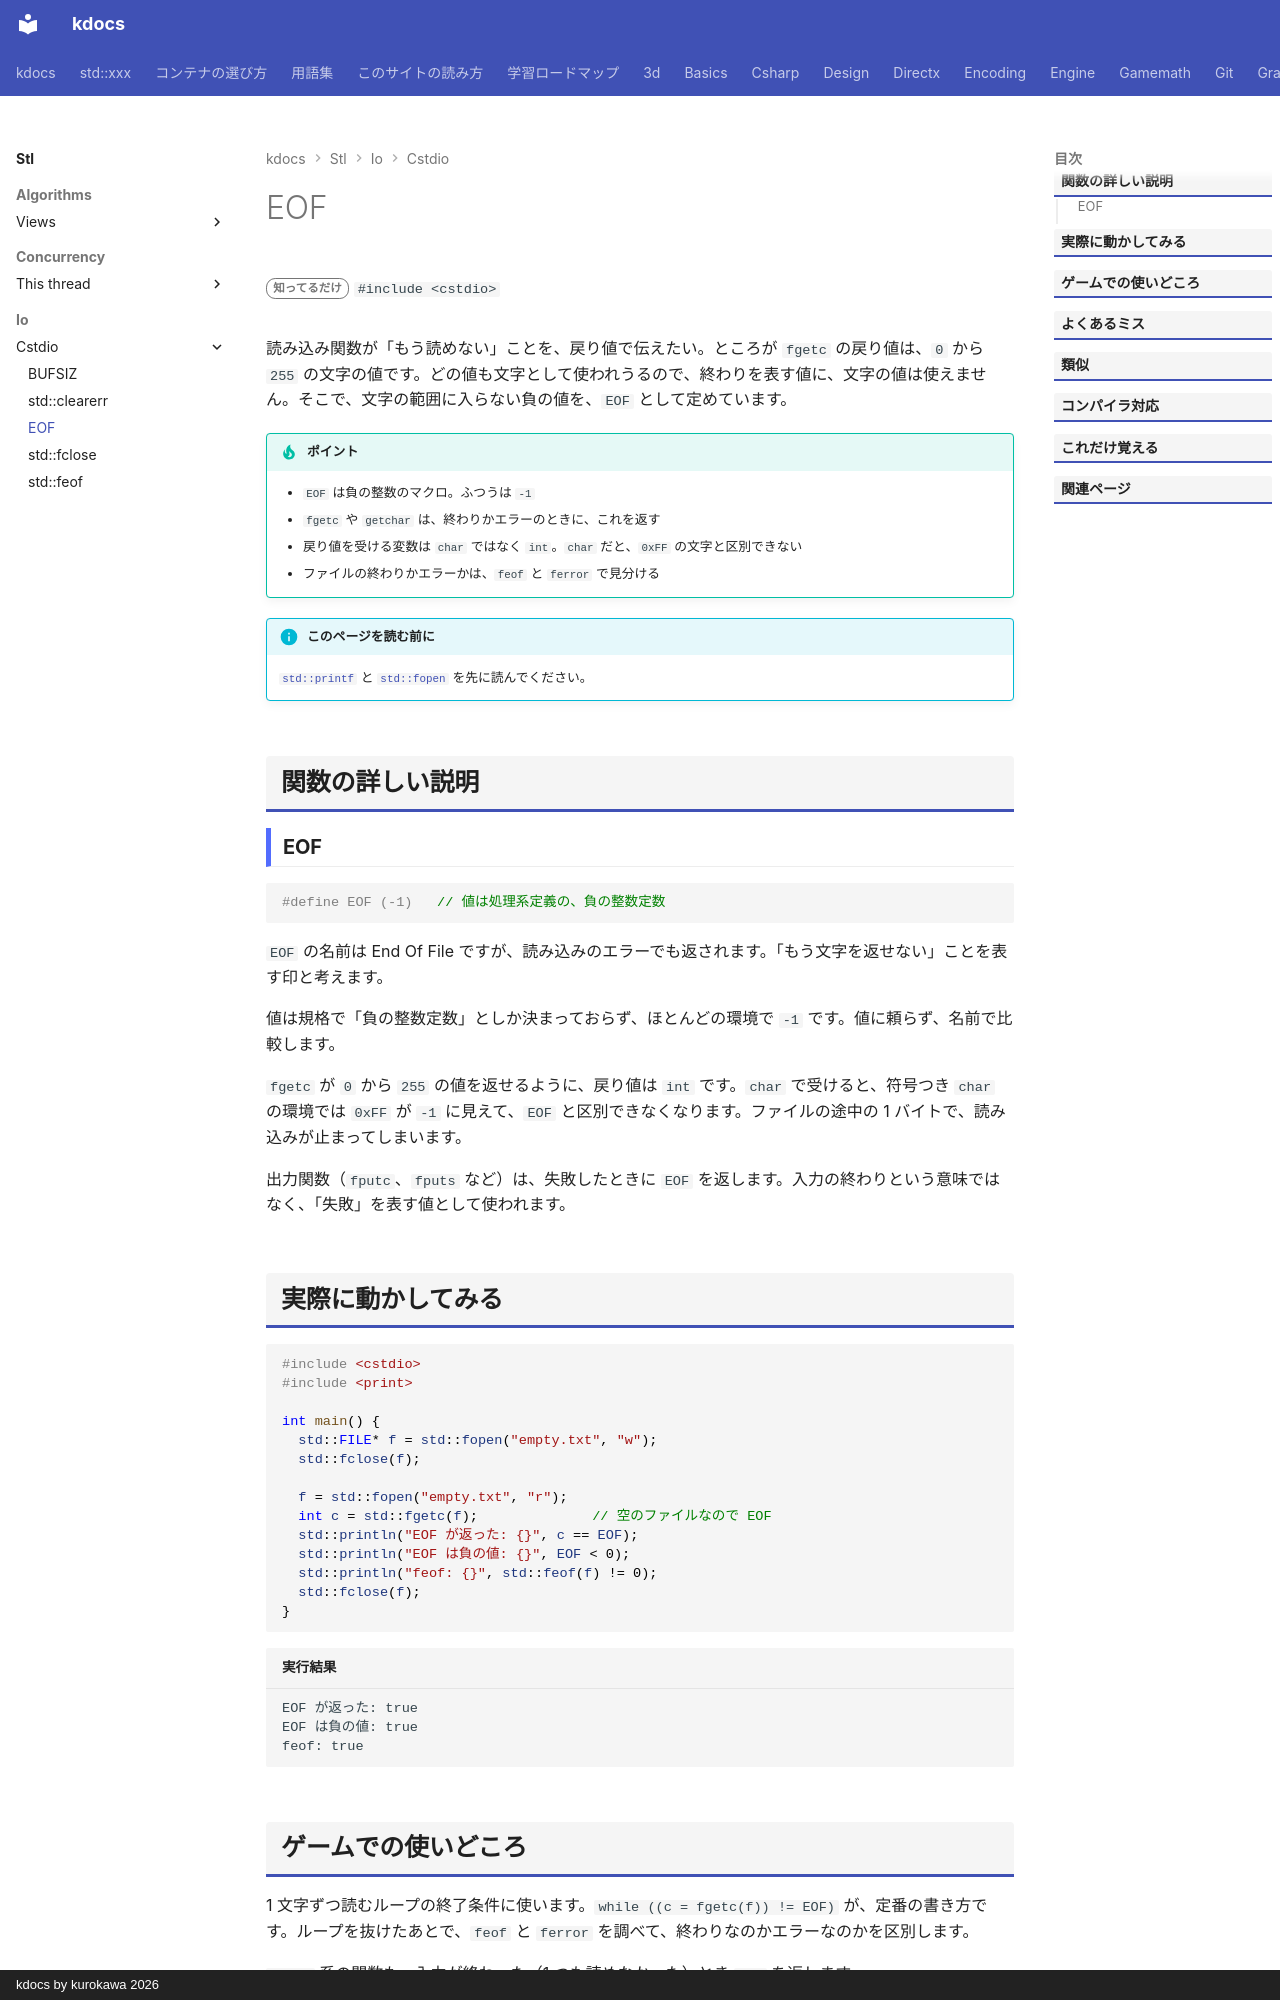

repository: qwzxdf/kdocs · page: stl/io/cstdio/eof/index.html · generator: mkdocs · copyright: kdocs by kurokawa 2026

---
title: EOF
summary: "ファイルの終端またはエラーを表す定数（負の整数）。"
order: 900
tags:
  - 入出力・文字列
---

# EOF

<div class="page-badges" markdown>
<span class="rank rank-rare">知ってるだけ</span>
`#include <cstdio>`
</div>

読み込み関数が「もう読めない」ことを、戻り値で伝えたい。ところが `fgetc` の戻り値は、`0` から `255` の文字の値です。どの値も文字として使われうるので、終わりを表す値に、文字の値は使えません。そこで、文字の範囲に入らない負の値を、`EOF` として定めています。

!!! tip "ポイント"
    - `EOF` は負の整数のマクロ。ふつうは `-1`
    - `fgetc` や `getchar` は、終わりかエラーのときに、これを返す
    - 戻り値を受ける変数は `char` ではなく `int`。`char` だと、`0xFF` の文字と区別できない
    - ファイルの終わりかエラーかは、`feof` と `ferror` で見分ける

!!! info "このページを読む前に"
    [`std::printf`](printf.md) と [`std::fopen`](fopen.md) を先に読んでください。

## 関数の詳しい説明

### EOF {#EOF}

```cpp
#define EOF (-1)   // 値は処理系定義の、負の整数定数
```

`EOF` の名前は End Of File ですが、読み込みのエラーでも返されます。「もう文字を返せない」ことを表す印と考えます。

値は規格で「負の整数定数」としか決まっておらず、ほとんどの環境で `-1` です。値に頼らず、名前で比較します。

`fgetc` が `0` から `255` の値を返せるように、戻り値は `int` です。`char` で受けると、符号つき `char` の環境では `0xFF` が `-1` に見えて、`EOF` と区別できなくなります。ファイルの途中の 1 バイトで、読み込みが止まってしまいます。

出力関数（`fputc`、`fputs` など）は、失敗したときに `EOF` を返します。入力の終わりという意味ではなく、「失敗」を表す値として使われます。
